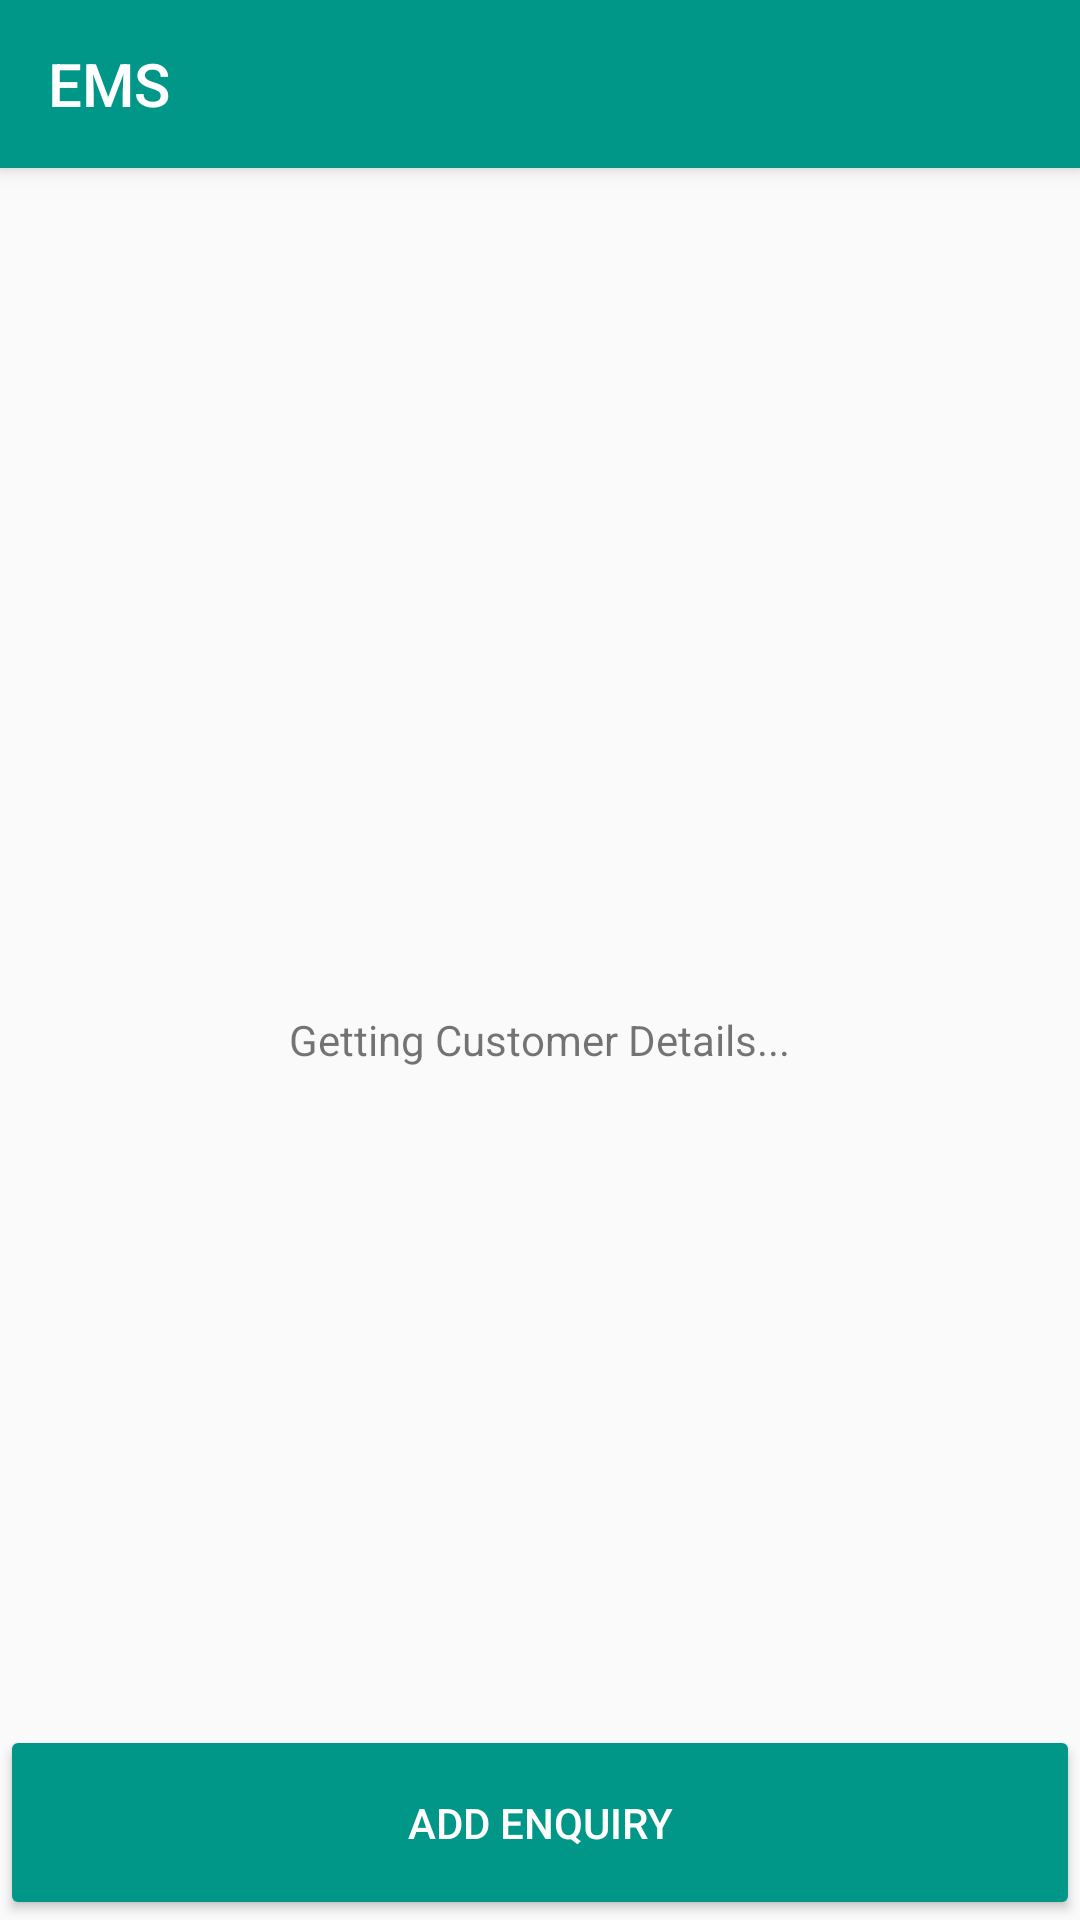

Reconstruct the res/layout file that produces this screen, plus the resources it refers to.
<!-- AndroidManifest.xml: application theme AppTheme -->
<!-- res/layout/activity_customer_details.xml -->
<?xml version="1.0" encoding="utf-8"?>
<RelativeLayout
    xmlns:android="http://schemas.android.com/apk/res/android"
    xmlns:tools="http://schemas.android.com/tools"
    android:id="@+id/activity_customer_details"
    android:layout_width="match_parent"
    android:layout_height="match_parent"
    tools:context="com.tapandtype.rutvik.ems.ActivityCustomerDetails">

    <include
        android:id="@+id/toolbar"
        layout="@layout/toolbar"/>

    <LinearLayout
        android:id="@+id/ll_loadingCustomerDetails"
        android:layout_width="match_parent"
        android:layout_height="match_parent"
        android:gravity="center"
        android:orientation="vertical">

        <ProgressBar
            android:layout_width="wrap_content"
            android:layout_height="wrap_content"
            android:indeterminate="true"/>

        <TextView
            android:layout_width="wrap_content"
            android:layout_height="wrap_content"
            android:layout_marginTop="5dp"
            android:text="Getting Customer Details..."/>

    </LinearLayout>

    <Button
        android:id="@+id/btn_addEnquiry"
        android:layout_width="match_parent"
        android:layout_height="65dp"
        android:layout_alignParentBottom="true"
        android:text="ADD ENQUIRY"
        android:textColor="@android:color/white"/>

    <ScrollView
        android:id="@+id/scrollView"
        android:layout_width="match_parent"
        android:layout_height="wrap_content"
        android:layout_above="@id/btn_addEnquiry"
        android:layout_below="@id/toolbar">

        <LinearLayout
            android:id="@+id/frag_simpleForm"
            class="fragments.SimpleFormFragment"
            android:layout_width="match_parent"
            android:layout_height="wrap_content"
            android:orientation="vertical"/>


    </ScrollView>


</RelativeLayout>
<!-- res/layout/toolbar.xml (included above) -->
<?xml version="1.0" encoding="utf-8"?>
<android.support.v7.widget.Toolbar
    xmlns:android="http://schemas.android.com/apk/res/android"
    xmlns:app="http://schemas.android.com/apk/res-auto"
    android:layout_width="match_parent"
    android:layout_height="?attr/actionBarSize"
    android:background="@color/primary"
    android:titleTextColor="@color/white"
    android:elevation="4dp"
    android:title="@string/app_name"
    app:titleTextColor="#FFFFFF">

</android.support.v7.widget.Toolbar>
<!-- resources referenced by this layout -->
<resources>
  <color name="primary">#009688</color>
  <color name="white">#FFFFFF</color>
  <string name="app_name">EMS</string>
  <style name="AppTheme" parent="Theme.AppCompat.Light.NoActionBar">
          
          <item name="colorPrimary">@color/primary</item>
          <item name="colorPrimaryDark">@color/primary_dark</item>
          <item name="colorAccent">@color/accent</item>
          <item name="colorButtonNormal">@color/primary</item>
      </style>
  <color name="primary_dark">#00695C</color>
  <color name="accent">#00695C</color>
</resources>
